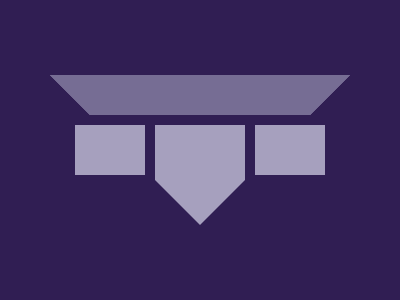

Reproduce this picture with HTML and CSS.

<style>
    body {
      background: #301E53
    }
    div {
      position: absolute;
      left: 50px;
      top: 75px;
    }
    .a {
      left: 50px;
      top: 75px;
      border-top: 40px solid #766D94;
      border-right: 40px solid transparent;
      border-left: 40px solid transparent;
      width: 220px;
    }
    .b {
      border-top: 10px solid #301E53;
      background: #A6A0BE;
      width: 250px;
      height: 50px;
      left: -15px;
      top: 0px;
    }
    .c {
      left: 70px;
      top: 0px;
      border-left: 10px solid #301E53;
      border-right: 10px solid #301E53;
      height: 60px;
      width: 90px;
    }
    .e {
      border-top: 150px solid #A6A0BE;
      border-right: 150px solid transparent;
      border-left: 150px solid transparent;
    }
  </style>
  <div class='e'></div>
  <div class='a'>
    <div class='b'>
      <div class='c'></div>
    </div>
  </div>